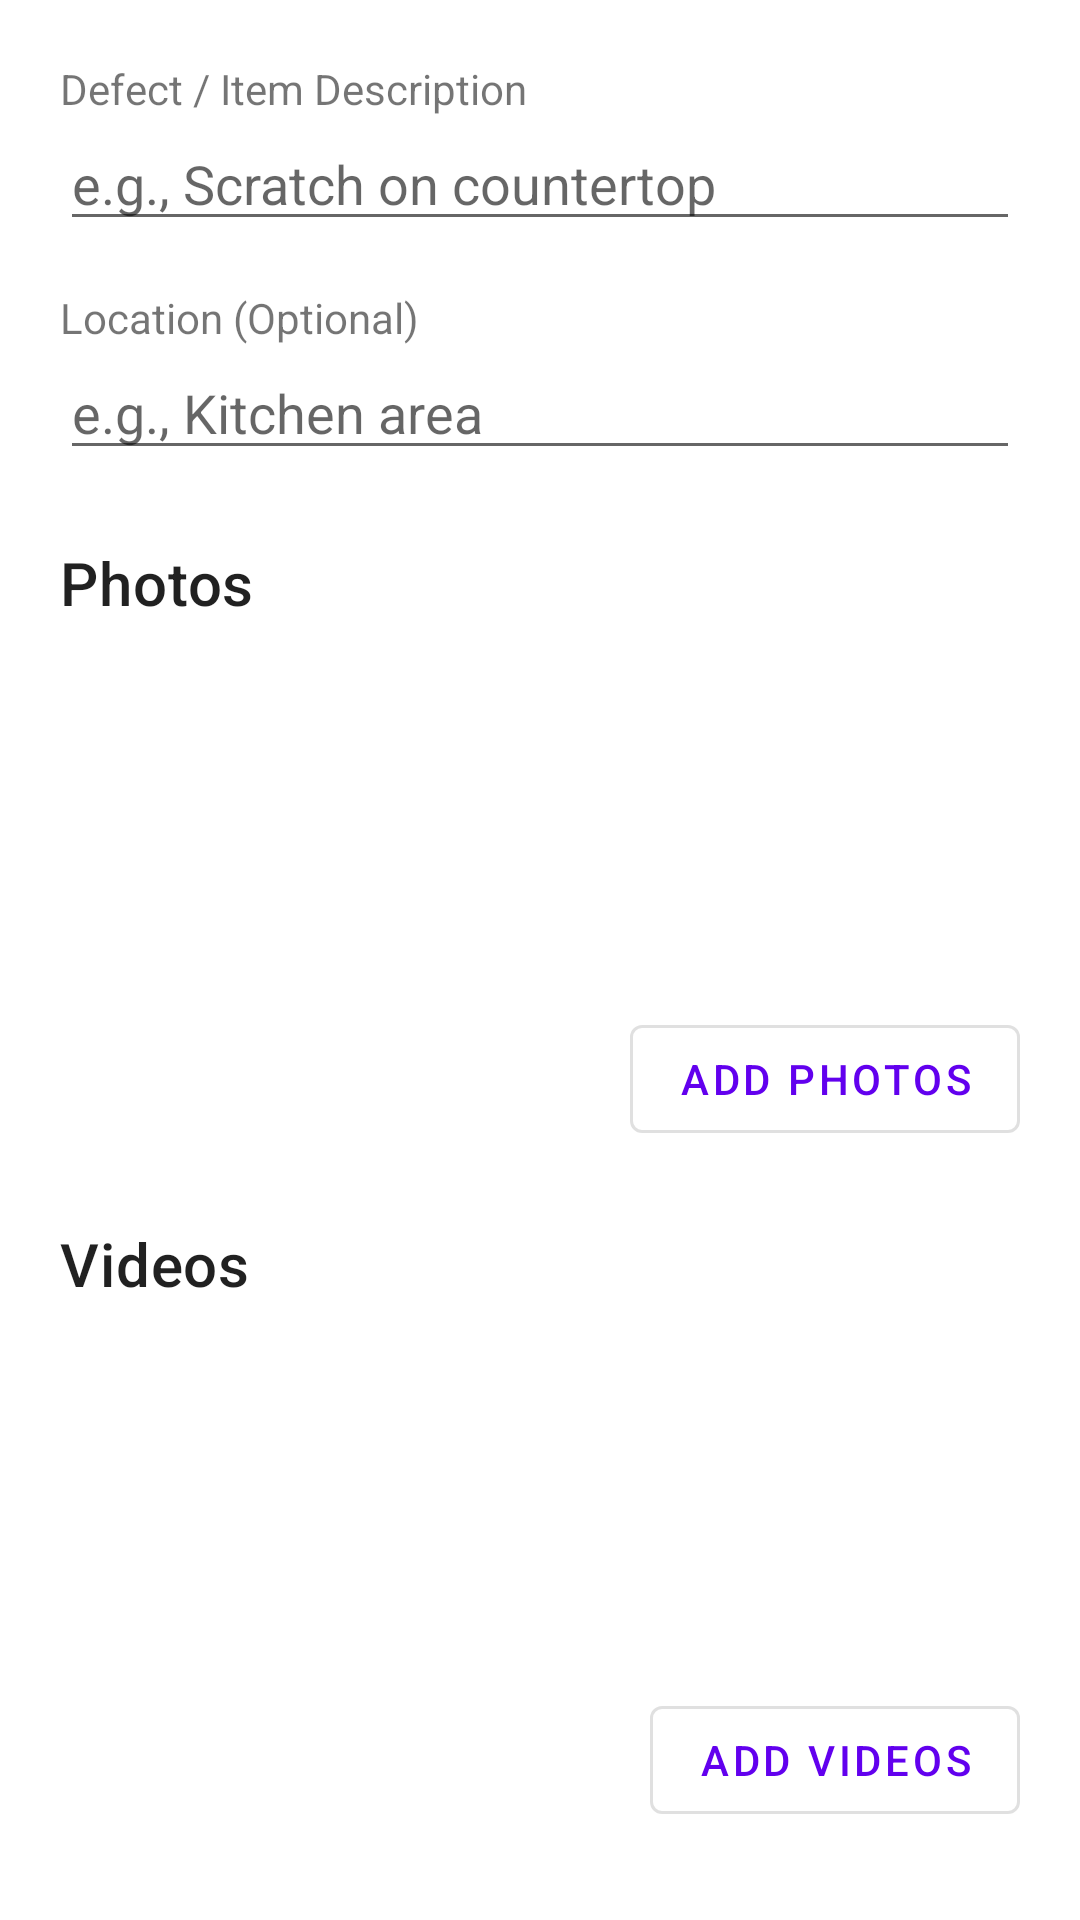

Produce the Android XML layout that renders to this screen, including the resource entries it uses.
<!-- AndroidManifest.xml: application theme Theme.AvantGardeRV -->
<!-- res/layout/dialog_add_edit_defect.xml -->
<?xml version="1.0" encoding="utf-8"?>
<ScrollView xmlns:android="http://schemas.android.com/apk/res/android"
    xmlns:tools="http://schemas.android.com/tools"
    android:layout_width="match_parent"
    android:layout_height="wrap_content">

    <LinearLayout
        android:orientation="vertical"
        android:layout_width="match_parent"
        android:layout_height="wrap_content"
        android:padding="20dp">

        <TextView
            android:layout_width="wrap_content"
            android:layout_height="wrap_content"
            android:text="Defect / Item Description"/>
        <EditText
            android:id="@+id/editDefectDescription"
            android:layout_width="match_parent"
            android:layout_height="wrap_content"
            android:hint="e.g., Scratch on countertop"/>

        <TextView
            android:layout_width="wrap_content"
            android:layout_height="wrap_content"
            android:layout_marginTop="16dp"
            android:text="Location (Optional)"/>
        <EditText
            android:id="@+id/editDefectLocation"
            android:layout_width="match_parent"
            android:layout_height="wrap_content"
            android:hint="e.g., Kitchen area"/>

        
        <TextView
            android:layout_width="wrap_content"
            android:layout_height="wrap_content"
            android:text="Photos"
            android:layout_marginTop="24dp"
            android:textAppearance="@style/TextAppearance.MaterialComponents.Headline6"/>
        <androidx.recyclerview.widget.RecyclerView
            android:id="@+id/imagesRecyclerView"
            android:layout_width="match_parent"
            android:layout_height="120dp"
            android:layout_marginTop="8dp"
            android:orientation="horizontal"
            tools:listitem="@layout/item_image"
            tools:itemCount="2"/>
        <Button
            android:id="@+id/addImageButton"
            style="@style/Widget.MaterialComponents.Button.OutlinedButton"
            android:layout_width="wrap_content"
            android:layout_height="wrap_content"
            android:layout_gravity="end"
            android:text="Add Photos"/>

        
        <TextView
            android:layout_width="wrap_content"
            android:layout_height="wrap_content"
            android:text="Videos"
            android:layout_marginTop="24dp"
            android:textAppearance="@style/TextAppearance.MaterialComponents.Headline6"/>
        <androidx.recyclerview.widget.RecyclerView
            android:id="@+id/videosRecyclerView"
            android:layout_width="match_parent"
            android:layout_height="120dp"
            android:layout_marginTop="8dp"
            android:orientation="horizontal"
            tools:listitem="@layout/item_video"
            tools:itemCount="1"/>
        <Button
            android:id="@+id/addVideoButton"
            style="@style/Widget.MaterialComponents.Button.OutlinedButton"
            android:layout_width="wrap_content"
            android:layout_height="wrap_content"
            android:layout_gravity="end"
            android:text="Add Videos"/>

    </LinearLayout>
</ScrollView>
<!-- res/layout/item_image.xml (included above) -->
<?xml version="1.0" encoding="utf-8"?>
<com.google.android.material.card.MaterialCardView xmlns:android="http://schemas.android.com/apk/res/android"
    android:layout_width="120dp"
    android:layout_height="120dp"
    android:layout_marginEnd="8dp">

    <FrameLayout
        android:layout_width="match_parent"
        android:layout_height="match_parent">

        <ImageView
            android:id="@+id/galleryImageView"
            android:layout_width="match_parent"
            android:layout_height="match_parent"
            android:scaleType="centerCrop"
            android:contentDescription="RV Image"/>

        <ImageButton
            android:id="@+id/removeImageButton"
            android:layout_width="28dp"
            android:layout_height="28dp"
            android:src="@drawable/ic_close"
            android:layout_gravity="top|end"
            android:layout_margin="4dp"
            android:background="@drawable/circular_background"
            android:contentDescription="Remove Image"
            android:padding="4dp"
            android:scaleType="fitCenter"/>

    </FrameLayout>

</com.google.android.material.card.MaterialCardView>
<!-- res/layout/item_video.xml (included above) -->
<?xml version="1.0" encoding="utf-8"?>
<com.google.android.material.card.MaterialCardView xmlns:android="http://schemas.android.com/apk/res/android"
    xmlns:app="http://schemas.android.com/apk/res-auto"
    android:layout_width="150dp"
    android:layout_height="120dp"
    android:layout_marginEnd="8dp">

    <FrameLayout
        android:layout_width="match_parent"
        android:layout_height="match_parent">

        <ImageView
            android:id="@+id/videoThumbnailView"
            android:layout_width="match_parent"
            android:layout_height="match_parent"
            android:scaleType="centerCrop"
            android:background="#333333"
            android:contentDescription="RV Video Thumbnail" />

        <ImageView
            android:layout_width="48dp"
            android:layout_height="48dp"
            android:src="@drawable/ic_play_circle"
            android:layout_gravity="center"
            android:contentDescription="Play Video"/>

        <ImageButton
            android:id="@+id/removeVideoButton"
            android:layout_width="28dp"
            android:layout_height="28dp"
            android:src="@drawable/ic_close"
            android:layout_gravity="top|end"
            android:layout_margin="4dp"
            android:background="@drawable/circular_background"
            android:contentDescription="Remove Video"
            android:padding="4dp"
            android:scaleType="fitCenter"/>

    </FrameLayout>

</com.google.android.material.card.MaterialCardView>
<!-- resources referenced by this layout -->
<resources>
  <!-- drawable circular_background (drawable) -->
  <shape xmlns:android="http://schemas.android.com/apk/res/android"
      android:shape="oval">
      <solid android:color="#80000000" /> 
  </shape>
  <style name="Theme.AvantGardeRV" parent="Theme.MaterialComponents.DayNight.DarkActionBar">
          
          <item name="colorPrimary">@color/purple_500</item>
          <item name="colorPrimaryVariant">@color/purple_700</item>
          <item name="colorOnPrimary">@color/white</item>
          
          <item name="colorSecondary">@color/teal_200</item>
          <item name="colorSecondaryVariant">@color/teal_700</item>
          <item name="colorOnSecondary">@color/black</item>
          
          <item name="android:statusBarColor">?attr/colorPrimaryVariant</item>
          
      </style>
  <color name="purple_500">#FF6200EE</color>
  <color name="purple_700">#FF3700B3</color>
  <color name="white">#FFFFFFFF</color>
  <color name="teal_200">#FF03DAC5</color>
  <color name="teal_700">#FF018786</color>
  <color name="black">#FF000000</color>
</resources>
